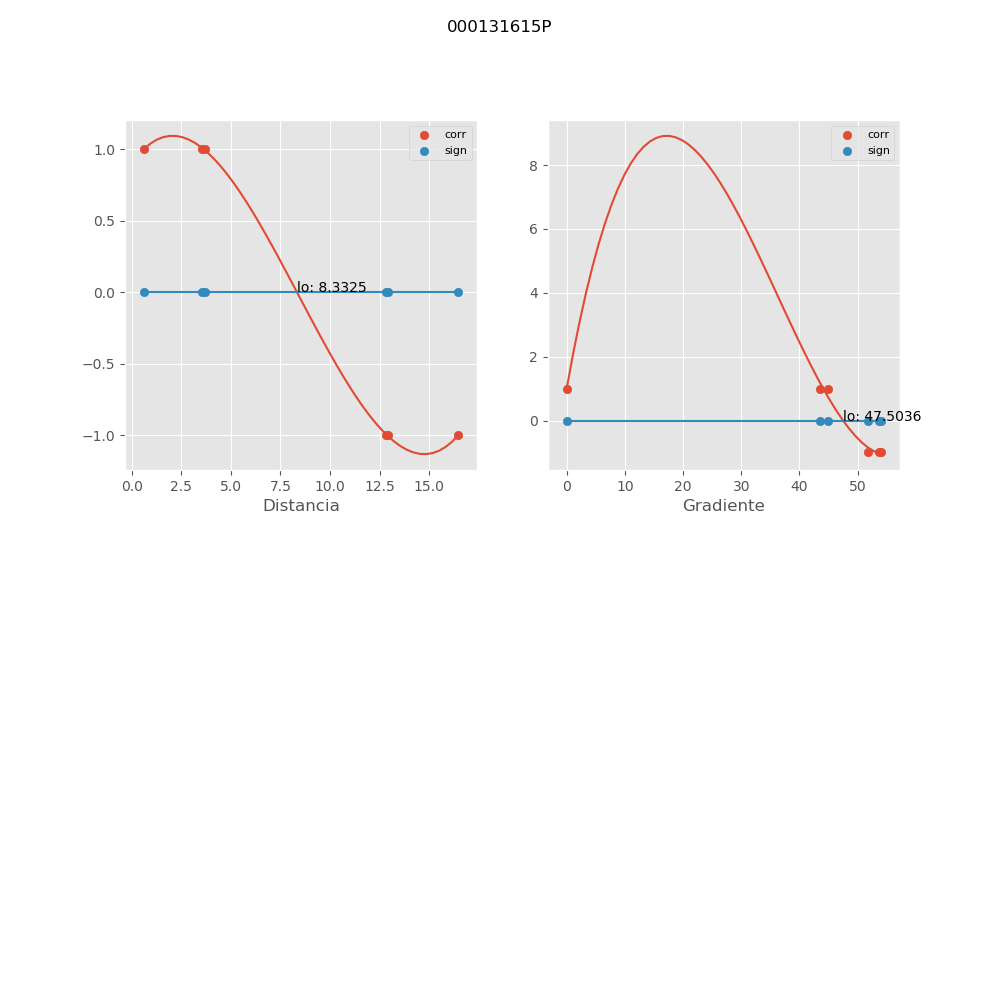

Source data for this figure (header and first rows):
, mx_co, mx_di, mx_gr, mx_si
0, -1, 12.9, 53.76, 1.497651464131725e-16
1, -1.0, 12.84, 54.03, 0.0
2, -1.0, 16.47, 51.84, 0.0
3, 1.0, 0.6246, 0.0, 0.0
4, 1.0, 3.567, 44.86, 0.0
5, 1.0, 3.676, 43.53, 0.0
